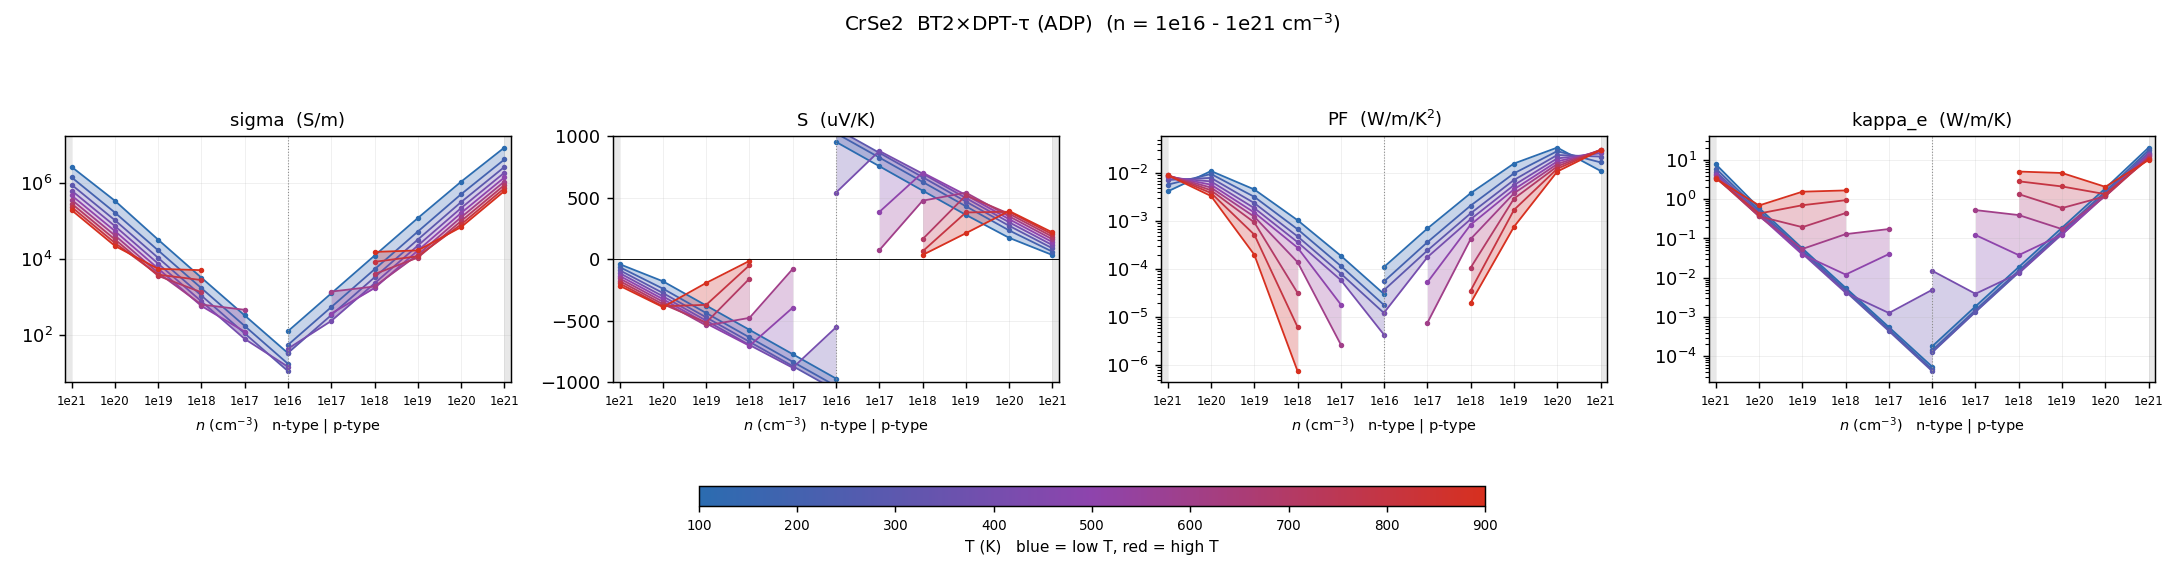

The table this chart was drawn from, first rows:
# dataset=BT2_DPTtau  label=BT2×DPT-τ (A…
T_K, type, n_cell_cm-3, n_2D_cm-2, carriers_per_atom, in_interpret_range, sigma_S/m, S_uV/K, PF_W/mK2, kappa_e_W/mK, mu_cm2/Vs, flag
100, n, -3.4737e+20, 6.9474e+13, 0.02061, NO, 2.74466e+06, -38.97, 0.004169, 7.769, 171.3, 
100, n, -3.4737e+19, 6.9474e+12, 0.002061, yes, 348603, -178.2, 0.01107, 0.5974, 217.6, 
100, n, -3.4737e+18, 6.9474e+11, 0.0002061, yes, 32472, -375.4, 0.004576, 0.05593, 202.7, 
100, n, -3.4737e+17, 6.9474e+10, 2.06102e-05, yes, 3192, -572.9, 0.001048, 0.005543, 199.2, 
100, n, -3.4737e+16, 6.9474e+09, 2.06102e-06, yes, 320.3, -771.1, 0.0001904, 0.0005526, 199.9, 
100, n, -3.4737e+15, 6.9474e+08, 2.06102e-07, yes, 32.17, -968.9, 3.02042e-05, 5.4274e-05, 200.8, 
100, p, 3.4737e+15, 6.9474e+08, 2.06102e-07, yes, 122.7, 955.1, 0.0001119, 0.0001794, 765.6, 
100, p, 3.4737e+16, 6.9474e+09, 2.06102e-06, yes, 1228, 757.6, 0.0007047, 0.001868, 766.3, 
100, p, 3.4737e+17, 6.9474e+10, 2.06102e-05, yes, 12260, 559.4, 0.003836, 0.01876, 765.2, 
100, p, 3.4737e+18, 6.9474e+11, 0.0002061, yes, 120945, 362.1, 0.01586, 0.1884, 754.9, 
100, p, 3.4737e+19, 6.9474e+12, 0.002061, yes, 1.11049e+06, 175.1, 0.03406, 1.889, 693.1, 
100, p, 3.4737e+20, 6.9474e+13, 0.02061, NO, 8.88869e+06, 35.43, 0.01116, 20.62, 554.8, 
200, n, -3.4737e+20, 6.9474e+13, 0.02061, NO, 1.45089e+06, -63, 0.005758, 6.043, 90.56, 
200, n, -3.4737e+19, 6.9474e+12, 0.002061, yes, 169628, -238.1, 0.009614, 0.5145, 105.9, 
200, n, -3.4737e+18, 6.9474e+11, 0.0002061, yes, 16872, -436.4, 0.003213, 0.04938, 105.3, 
200, n, -3.4737e+17, 6.9474e+10, 2.06102e-05, yes, 1686, -634.8, 0.0006793, 0.004909, 105.2, 
200, n, -3.4737e+16, 6.9474e+09, 2.06102e-06, yes, 168.3, -833.1, 0.0001168, 0.0004859, 105.1, 
200, n, -3.4737e+15, 6.9474e+08, 2.06102e-07, yes, 16.78, -1030, 1.78125e-05, 4.6317e-05, 104.7, 
200, p, 3.4737e+15, 6.9474e+08, 2.06102e-07, yes, 53.14, 1025, 5.58808e-05, 0.000142, 331.7, 
200, p, 3.4737e+16, 6.9474e+09, 2.06102e-06, yes, 532.2, 828.4, 0.0003652, 0.001501, 332.2, 
200, p, 3.4737e+17, 6.9474e+10, 2.06102e-05, yes, 5321, 630.1, 0.002113, 0.01516, 332.1, 
200, p, 3.4737e+18, 6.9474e+11, 0.0002061, yes, 53059, 431.9, 0.0099, 0.1522, 331.2, 
200, p, 3.4737e+19, 6.9474e+12, 0.002061, yes, 517712, 235.5, 0.02871, 1.562, 323.1, 
200, p, 3.4737e+20, 6.9474e+13, 0.02061, NO, 4.30247e+06, 62.46, 0.01678, 17.6, 268.5, 
300, n, -3.4737e+20, 6.9474e+13, 0.02061, NO, 924022, -88.31, 0.007206, 5.073, 57.67, 
300, n, -3.4737e+19, 6.9474e+12, 0.002061, yes, 106439, -273.5, 0.007964, 0.4584, 66.43, 
300, n, -3.4737e+18, 6.9474e+11, 0.0002061, yes, 10715, -471.7, 0.002384, 0.04477, 66.88, 
300, n, -3.4737e+17, 6.9474e+10, 2.06102e-05, yes, 1072, -670.1, 0.0004813, 0.004455, 66.91, 
300, n, -3.4737e+16, 6.9474e+09, 2.06102e-06, yes, 107.2, -868.2, 8.08035e-05, 0.0004393, 66.9, 
300, n, -3.4737e+15, 6.9474e+08, 2.06102e-07, yes, 10.71, -1065, 1.21605e-05, 4.18229e-05, 66.86, 
300, p, 3.4737e+15, 6.9474e+08, 2.06102e-07, yes, 32.61, 1063, 3.68828e-05, 0.0001259, 203.5, 
300, p, 3.4737e+16, 6.9474e+09, 2.06102e-06, yes, 326.4, 866.7, 0.0002452, 0.001346, 203.7, 
300, p, 3.4737e+17, 6.9474e+10, 2.06102e-05, yes, 3264, 668.6, 0.001459, 0.01366, 203.7, 
300, p, 3.4737e+18, 6.9474e+11, 0.0002061, yes, 32584, 470.3, 0.007206, 0.1372, 203.4, 
300, p, 3.4737e+19, 6.9474e+12, 0.002061, yes, 320356, 272.9, 0.02385, 1.397, 199.9, 
300, p, 3.4737e+20, 6.9474e+13, 0.02061, NO, 2.72663e+06, 90.14, 0.02215, 15.41, 170.2, 
400, n, -3.4737e+20, 6.9474e+13, 0.02061, NO, 648746, -111.9, 0.008123, 4.466, 40.49, 
400, n, -3.4737e+19, 6.9474e+12, 0.002061, yes, 74584, -300.3, 0.006724, 0.4176, 46.55, 
400, n, -3.4737e+18, 6.9474e+11, 0.0002061, yes, 7536, -498.3, 0.001871, 0.04113, 47.04, 
400, n, -3.4737e+17, 6.9474e+10, 2.06102e-05, yes, 754.4, -696.5, 0.000366, 0.004158, 47.09, 
400, n, -3.4737e+16, 6.9474e+09, 2.06102e-06, yes, 76.33, -881.5, 5.93116e-05, 0.001266, 47.64, 
400, n, -3.4737e+15, 6.9474e+08, 2.06102e-07, yes, 14.03, -552.3, 4.28102e-06, 0.004933, 87.58, 
400, p, 3.4737e+15, 6.9474e+08, 2.06102e-07, yes, 42.29, 543.2, 1.24783e-05, 0.01506, 263.9, 
400, p, 3.4737e+16, 6.9474e+09, 2.06102e-06, yes, 229, 881.8, 0.0001781, 0.003909, 142.9, 
400, p, 3.4737e+17, 6.9474e+10, 2.06102e-05, yes, 2263, 697.3, 0.001101, 0.013, 141.3, 
400, p, 3.4737e+18, 6.9474e+11, 0.0002061, yes, 22600, 499.1, 0.005631, 0.1287, 141.1, 
400, p, 3.4737e+19, 6.9474e+12, 0.002061, yes, 222716, 301.6, 0.02026, 1.304, 139, 
400, p, 3.4737e+20, 6.9474e+13, 0.02061, NO, 1.92306e+06, 116.1, 0.02592, 14.06, 120, 
500, n, -3.4737e+20, 6.9474e+13, 0.02061, NO, 481212, -134.1, 0.008655, 4.04, 30.03, 
500, n, -3.4737e+19, 6.9474e+12, 0.002061, yes, 55154, -323.2, 0.005759, 0.3867, 34.42, 
500, n, -3.4737e+18, 6.9474e+11, 0.0002061, yes, 5582, -520.8, 0.001514, 0.03908, 34.84, 
500, n, -3.4737e+17, 6.9474e+10, 2.06102e-05, yes, 568.5, -702.7, 0.0002807, 0.01205, 35.48, 
500, n, -3.4737e+16, 6.9474e+09, 2.06102e-06, yes, 119.1, -392.3, 1.83309e-05, 0.04016, 74.34, 
500, n, -3.4737e+15, 6.9474e+08, 2.06102e-07, yes, , , , , , 
500, p, 3.4737e+15, 6.9474e+08, 2.06102e-07, yes, , , , , , 
500, p, 3.4737e+16, 6.9474e+09, 2.06102e-06, yes, 359, 385.6, 5.33828e-05, 0.1226, 224.1, 
500, p, 3.4737e+17, 6.9474e+10, 2.06102e-05, yes, 1701, 705.5, 0.0008464, 0.03769, 106.1, 
500, p, 3.4737e+18, 6.9474e+11, 0.0002061, yes, 16690, 524.1, 0.004584, 0.1257, 104.2, 
500, p, 3.4737e+19, 6.9474e+12, 0.002061, yes, 164659, 326.7, 0.01758, 1.244, 102.8, 
... 49 more rows
